Run: headless pygame with SDL's dummy video driver; simulated clock (each Clock.tick advances the game by its frame time, no real sleeping); random seed 0; keys injected as events and as key.get_pressed() state; no mouse input.
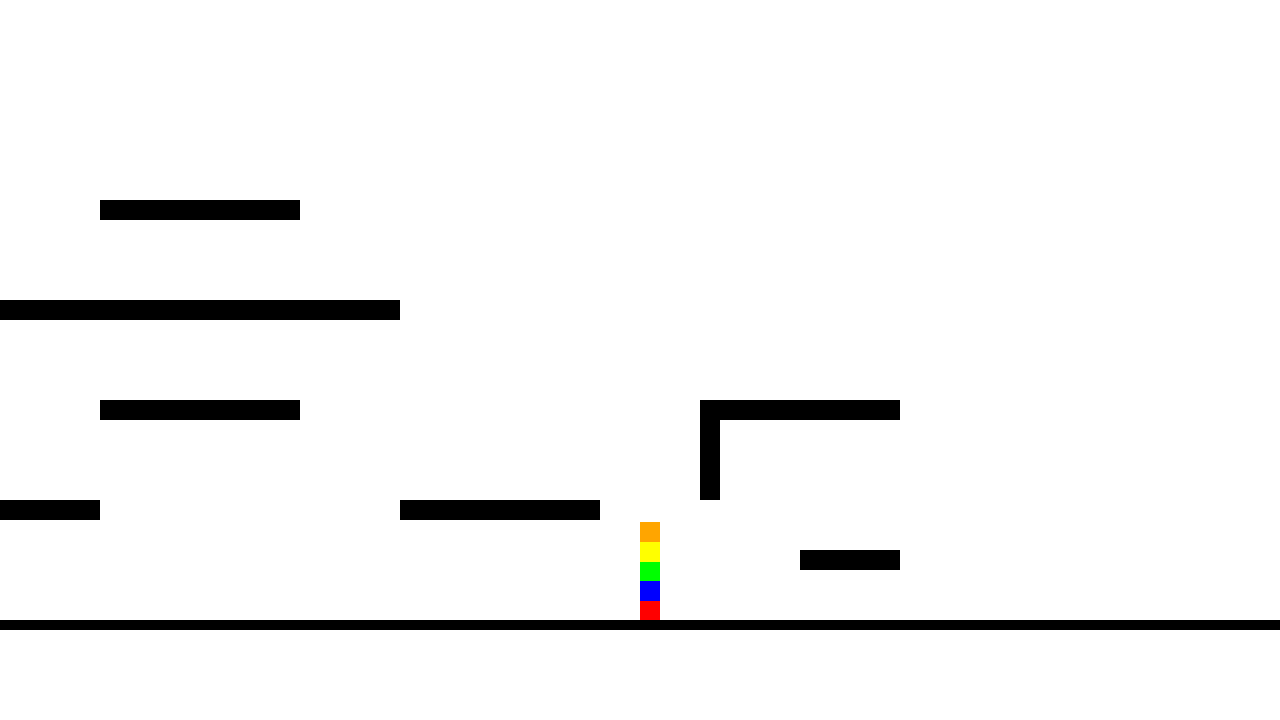
Frame 1 of 4 · flips 1–60 · no input
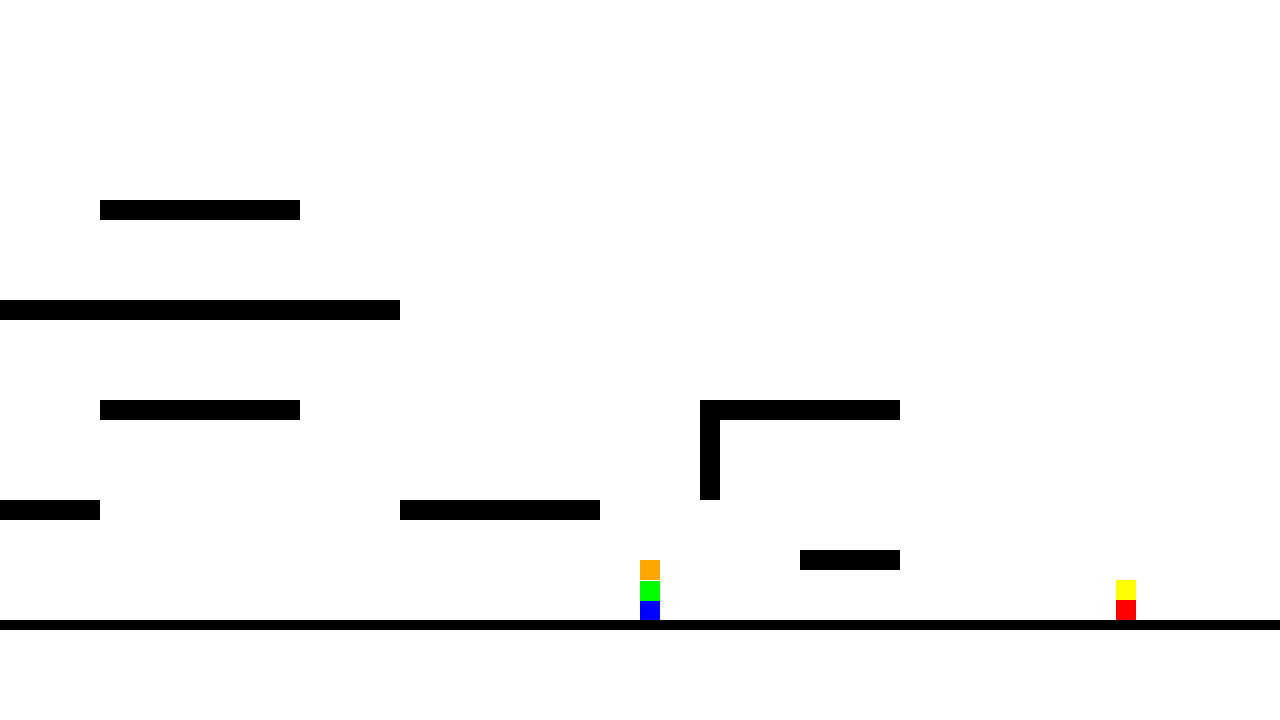
Frame 2 of 4 · flips 61–180 · tapped SPACE, RETURN · held RIGHT (→), D
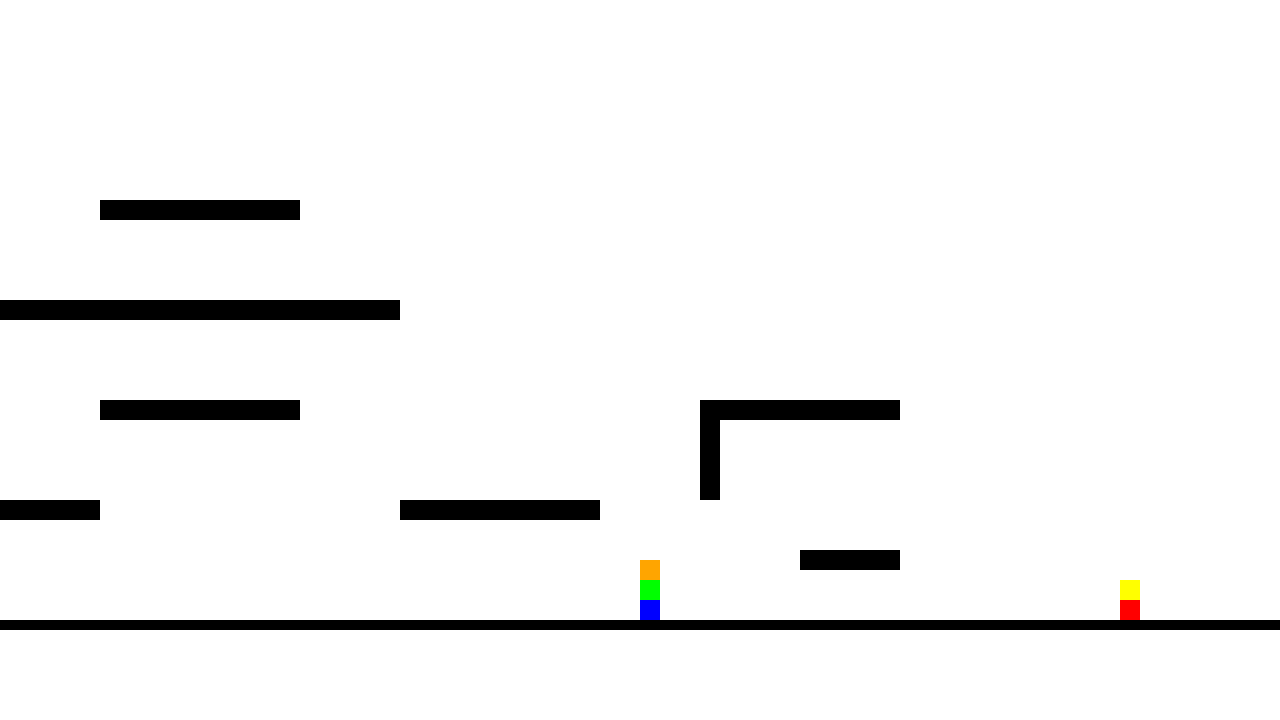
Frame 3 of 4 · flips 181–300 · held DOWN (↓), S
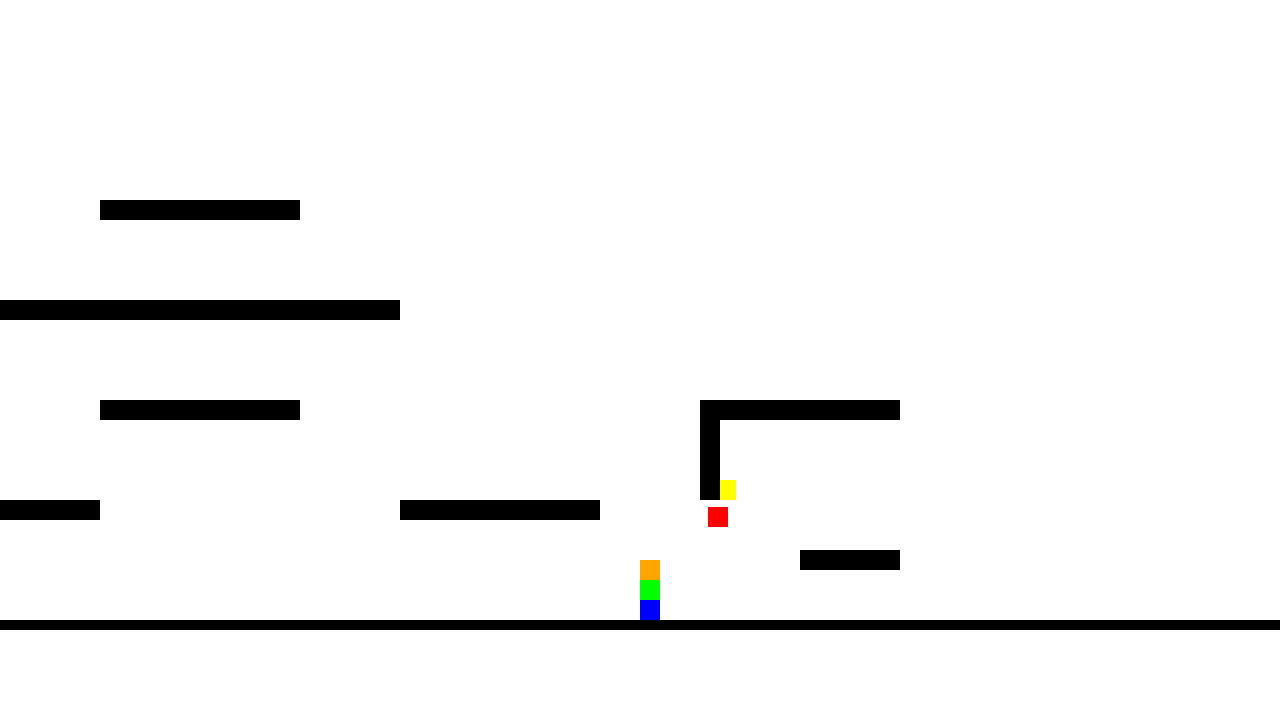
Frame 4 of 4 · flips 301–420 · held LEFT (←), A, UP (↑), W

The pygame program that drew these frames:

# Example file showing a circle moving on screen
import pygame

# pygame setup
pygame.init()
screen = pygame.display.set_mode((1280, 720))
clock = pygame.time.Clock()
running = True
dt = 0

PLAYER_HEIGHT = 20
PLAYER_WIDTH = 20
PLAYER_MOVEMENT_SPEED = 250
PLAYER_JUMP_HEIGHT = 300
PLAYER_GRAVITY = 550

player1_pos = pygame.Vector2(screen.get_width() / 2, screen.get_height() / 2)
player2_pos = pygame.Vector2(screen.get_width() / 2, screen.get_height() / 2)
player3_pos = pygame.Vector2(screen.get_width() / 2, screen.get_height() / 2)
player4_pos = pygame.Vector2(screen.get_width() / 2, screen.get_height() / 2)
player5_pos = pygame.Vector2(screen.get_width() / 2, screen.get_height() / 2)

player_positions = [player1_pos, 
                    player2_pos, 
                    player3_pos, 
                    player4_pos,
                    player5_pos]

player1_velocity = 0
player2_velocity = 0
player3_velocity = 0
player4_velocity = 0
player5_velocity = 0

player_velocities = [player1_velocity, 
                     player2_velocity, 
                     player3_velocity, 
                     player4_velocity, 
                     player5_velocity]

floorBase = pygame.Rect(0, screen.get_height() - 100, screen.get_width(), 10)

platform1 = pygame.Rect(400, 500, 200, 20)

platform2 = pygame.Rect(700, 400, 200, 20)

platform3 = pygame.Rect(0, 300, 400, 20)

platform4 = pygame.Rect(100, 400, 200, 20)

platform5 = pygame.Rect(700, 400, 20, 100)

platform6 = pygame.Rect(0, 500, 100, 20)

platform7 = pygame.Rect(100, 200, 200, 20)

platform8 = pygame.Rect(800, 550, 100, 20)

platforms = [floorBase, platform1, platform2, platform3, platform4, platform5, platform6, platform7, platform8]

while running:
    # poll for events
    # pygame.QUIT event means the user clicked X to close your window
    for event in pygame.event.get():
        if event.type == pygame.QUIT:
            running = False

    # fill the screen with a color to wipe away anything from last frame
    screen.fill("white")

    # pygame.draw.circle(screen, "red", player1_pos, 40)
    # pygame.draw.circle(screen, "blue", player2_pos, 40)
    # pygame.draw.circle(screen, "green", player3_pos, 40)
    # pygame.draw.circle(screen, "yellow", player4_pos, 40)
    # pygame.draw.circle(screen, "orange", player5_pos, 40)

    
    pygame.draw.rect(screen, "red", (player1_pos.x, player1_pos.y, PLAYER_WIDTH, PLAYER_HEIGHT))
    pygame.draw.rect(screen, "blue", (player2_pos.x, player2_pos.y, PLAYER_WIDTH, PLAYER_HEIGHT))
    pygame.draw.rect(screen, "green", (player3_pos.x, player3_pos.y, PLAYER_WIDTH, PLAYER_HEIGHT))
    pygame.draw.rect(screen, "yellow", (player4_pos.x, player4_pos.y, PLAYER_WIDTH, PLAYER_HEIGHT))
    pygame.draw.rect(screen, "orange", (player5_pos.x, player5_pos.y, PLAYER_WIDTH, PLAYER_HEIGHT))
    
    for platform in platforms:
        pygame.draw.rect(screen, "black", platform)

    for i in range(len(player_velocities)):
        player_velocities[i] += PLAYER_GRAVITY * dt

    for i in range(len(player_positions)):
        prev_bottom = player_positions[i].y + PLAYER_HEIGHT
        player_positions[i].y += player_velocities[i] * dt
        
        player_rect = pygame.Rect(player_positions[i].x, player_positions[i].y, PLAYER_WIDTH, PLAYER_HEIGHT)
        for platform in platforms:
            if player_rect.colliderect(platform):
                if player_velocities[i] >= 0 and player_rect.bottom - platform.top <= 20:
                    player_positions[i].y = platform.y - PLAYER_HEIGHT
                    player_velocities[i] = 0
                    player_rect.y = player_positions[i].y
                elif player_velocities[i] < 0 and platform.bottom - player_rect.top <= 20:
                    player_rect.top = platform.bottom
                    player_positions[i].y = player_rect.y
                    player_velocities[i] = -player_velocities[i] * 0.3
                else:
                    if player_rect.centerx < platform.centerx:
                        player_rect.right = platform.left
                    else: player_rect.left = platform.right
                player_positions[i].x = player_rect.x

    # Player-to-player collisions
    for i in range(len(player_positions)):
        player_rect = pygame.Rect(player_positions[i].x, player_positions[i].y, PLAYER_WIDTH, PLAYER_HEIGHT)
        for j in range(i + 1, len(player_positions)):
            other_rect = pygame.Rect(player_positions[j].x, player_positions[j].y, PLAYER_WIDTH, PLAYER_HEIGHT)
            if player_rect.colliderect(other_rect):
                # Calculate overlap on each axis
                overlap_x = min(player_rect.right, other_rect.right) - max(player_rect.left, other_rect.left)
                overlap_y = min(player_rect.bottom, other_rect.bottom) - max(player_rect.top, other_rect.top)

                if overlap_x < overlap_y:
                    # Horizontal push - each player gets pushed half the overlap
                    if player_positions[i].x < player_positions[j].x:
                        player_positions[i].x -= overlap_x / 2
                        player_positions[j].x += overlap_x / 2
                    else:
                        player_positions[i].x += overlap_x / 2
                        player_positions[j].x -= overlap_x / 2
                else:
                    # Vertical push
                    if player_positions[i].y < player_positions[j].y:
                        player_positions[i].y -= overlap_y / 2
                        player_positions[j].y += overlap_y / 2
                    else:
                        player_positions[i].y += overlap_y / 2
                        player_positions[j].y -= overlap_y / 2
                    # Stop vertical velocity for both on vertical collision
                    player_velocities[i] = 0
                    player_velocities[j] = 0
                    # Re-resolve platform collisions so players can't be pushed through platforms
                    for pi in [i, j]:
                        p_rect = pygame.Rect(player_positions[pi].x, player_positions[pi].y, PLAYER_WIDTH, PLAYER_HEIGHT)
                        for platform in platforms:
                            if p_rect.colliderect(platform):
                                player_positions[pi].y = platform.y - PLAYER_HEIGHT
                                player_velocities[pi] = 0
                                p_rect.y = player_positions[pi].y

        
    on_ground = []
    for i in range(len(player_positions)):
        check_rect = pygame.Rect(player_positions[i].x, player_positions[i].y + 1, PLAYER_WIDTH, PLAYER_HEIGHT)
        on_platform = any(check_rect.colliderect(platform) for platform in platforms)
        on_player = any(
            j != i and
            abs((player_positions[i].y + PLAYER_HEIGHT) - player_positions[j].y) <= 2 and
            player_positions[i].x + PLAYER_WIDTH > player_positions[j].x and
            player_positions[i].x < player_positions[j].x + PLAYER_WIDTH
            for j in range(len(player_positions))
        )
     
        on_ground.append(on_platform or on_player)

    keys = pygame.key.get_pressed()
    if keys[pygame.K_w] and on_ground[0]:
        player_velocities[0] = -PLAYER_JUMP_HEIGHT
    if keys[pygame.K_a]:
        player1_pos.x -= PLAYER_MOVEMENT_SPEED * dt
    if keys[pygame.K_d]:
        player1_pos.x += PLAYER_MOVEMENT_SPEED * dt
        
    if keys[pygame.K_t] and on_ground[1]:
        player_velocities[1] = -PLAYER_JUMP_HEIGHT
    if keys[pygame.K_f]:
        player2_pos.x -= PLAYER_MOVEMENT_SPEED * dt
    if keys[pygame.K_h]:
        player2_pos.x += PLAYER_MOVEMENT_SPEED * dt
        
    if keys[pygame.K_i] and on_ground[2]:
        player_velocities[2] = -PLAYER_JUMP_HEIGHT
    if keys[pygame.K_j]:
        player3_pos.x -= PLAYER_MOVEMENT_SPEED * dt
    if keys[pygame.K_l]:
        player3_pos.x += PLAYER_MOVEMENT_SPEED * dt
        
    if keys[pygame.K_UP] and on_ground[3]:
        player_velocities[3] = -PLAYER_JUMP_HEIGHT
    if keys[pygame.K_LEFT]:
        player4_pos.x -= PLAYER_MOVEMENT_SPEED * dt
    if keys[pygame.K_RIGHT]:
        player4_pos.x += PLAYER_MOVEMENT_SPEED * dt
        
    if keys[pygame.K_LEFTBRACKET] and on_ground[4]:
        player_velocities[4] = -PLAYER_JUMP_HEIGHT
    if keys[pygame.K_SEMICOLON]:
        player5_pos.x -= PLAYER_MOVEMENT_SPEED * dt
    if keys[pygame.K_RETURN]:
        player5_pos.x += PLAYER_MOVEMENT_SPEED * dt
        

        
    

    # flip() the display to put your work on screen
    pygame.display.flip()

    # limits FPS to 60
    # dt is delta time in seconds since last frame, used for framerate-
    # independent physics.
    dt = clock.tick(60) / 1000

pygame.quit()
